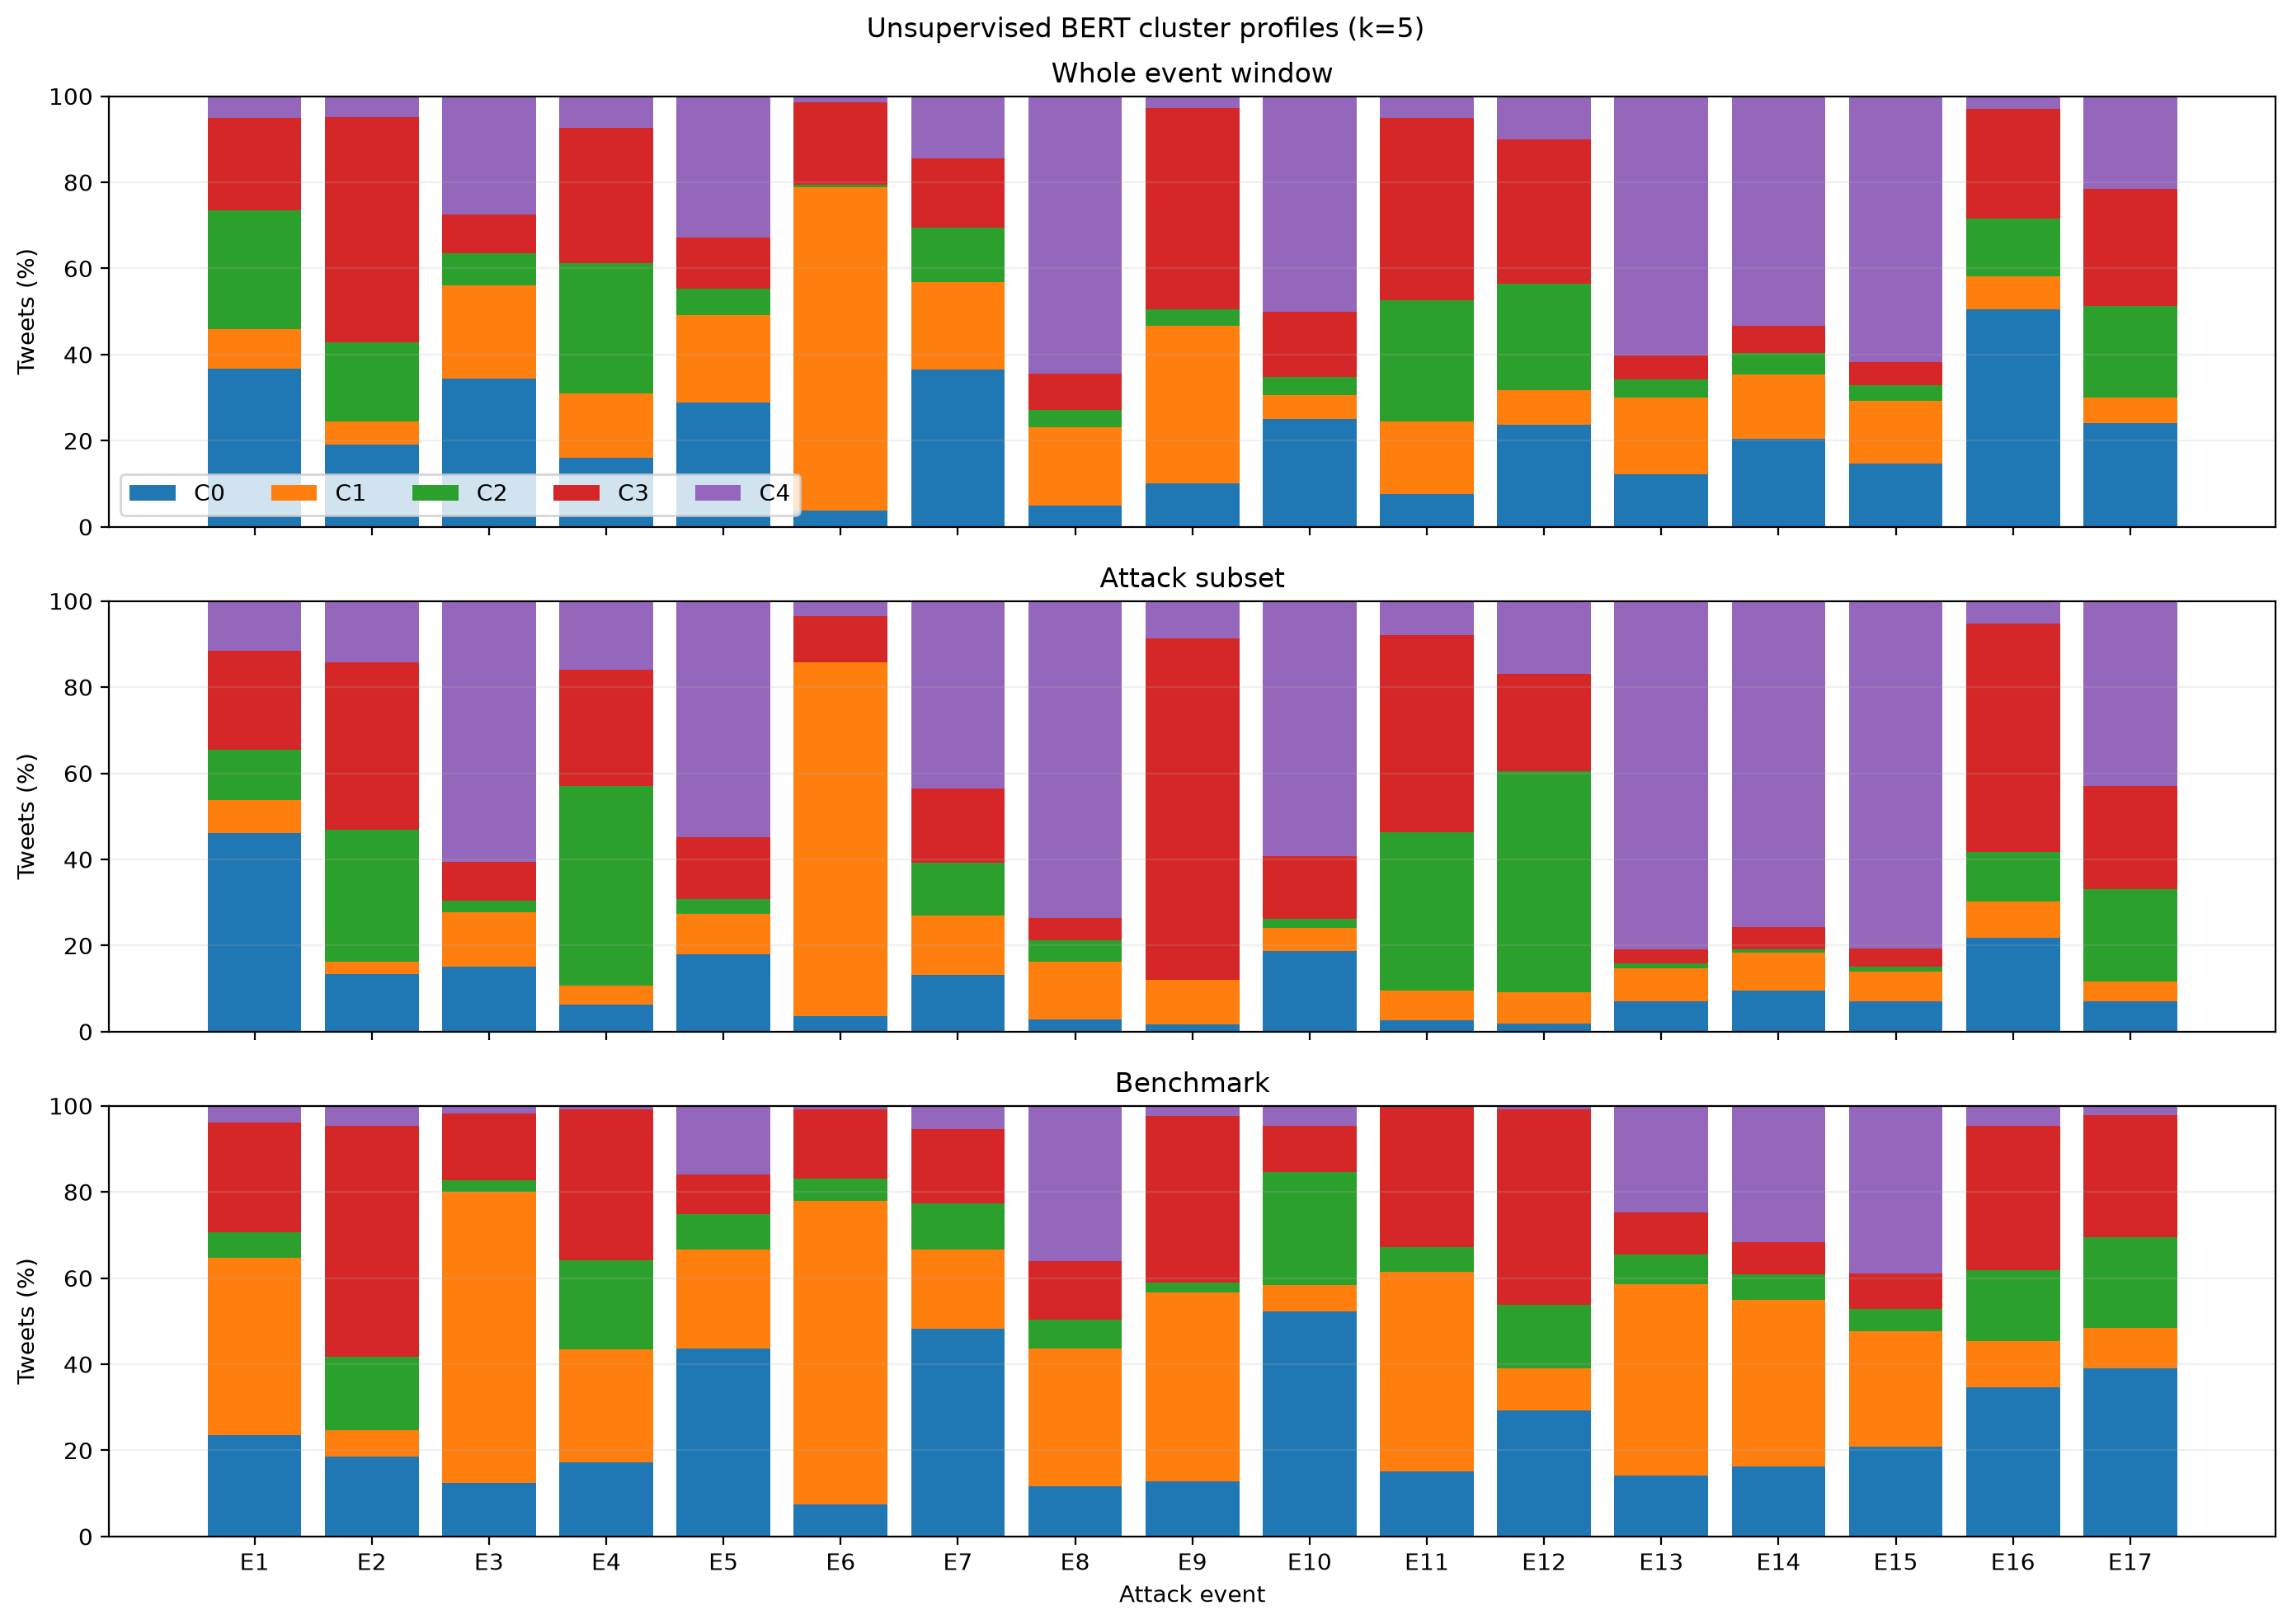

The data file committed next to this chart (first rows):
event_id, dataset, cryptocurrency, event_date, n_tweets, cluster, count, percentage
E1, W, feathercoin, 2013-06-07, 261, C0, 96, 36.78
E1, W, feathercoin, 2013-06-07, 261, C1, 24, 9.195
E1, W, feathercoin, 2013-06-07, 261, C2, 72, 27.59
E1, W, feathercoin, 2013-06-07, 261, C3, 56, 21.46
E1, W, feathercoin, 2013-06-07, 261, C4, 13, 4.981
E1, A, feathercoin, 2013-06-07, 26, C0, 12, 46.15
E1, A, feathercoin, 2013-06-07, 26, C1, 2, 7.692
E1, A, feathercoin, 2013-06-07, 26, C2, 3, 11.54
E1, A, feathercoin, 2013-06-07, 26, C3, 6, 23.08
E1, A, feathercoin, 2013-06-07, 26, C4, 3, 11.54
E1, B, feathercoin, 2013-06-07, 51, C0, 12, 23.53
E1, B, feathercoin, 2013-06-07, 51, C1, 21, 41.18
E1, B, feathercoin, 2013-06-07, 51, C2, 3, 5.882
E1, B, feathercoin, 2013-06-07, 51, C3, 13, 25.49
E1, B, feathercoin, 2013-06-07, 51, C4, 2, 3.922
E2, W, bitcoin, 2014-06-15, 72458, C0, 13797, 19.04
E2, W, bitcoin, 2014-06-15, 72458, C1, 3907, 5.392
E2, W, bitcoin, 2014-06-15, 72458, C2, 13289, 18.34
E2, W, bitcoin, 2014-06-15, 72458, C3, 37935, 52.35
E2, W, bitcoin, 2014-06-15, 72458, C4, 3530, 4.872
E2, A, bitcoin, 2014-06-15, 3409, C0, 457, 13.41
E2, A, bitcoin, 2014-06-15, 3409, C1, 98, 2.875
E2, A, bitcoin, 2014-06-15, 3409, C2, 1043, 30.6
E2, A, bitcoin, 2014-06-15, 3409, C3, 1325, 38.87
E2, A, bitcoin, 2014-06-15, 3409, C4, 486, 14.26
E2, B, bitcoin, 2014-06-15, 65408, C0, 12192, 18.64
E2, B, bitcoin, 2014-06-15, 65408, C1, 3984, 6.091
E2, B, bitcoin, 2014-06-15, 65408, C2, 11116, 16.99
E2, B, bitcoin, 2014-06-15, 65408, C3, 35048, 53.58
E2, B, bitcoin, 2014-06-15, 65408, C4, 3068, 4.691
E3, W, verge, 2018-04-03, 6155, C0, 2113, 34.33
E3, W, verge, 2018-04-03, 6155, C1, 1341, 21.79
E3, W, verge, 2018-04-03, 6155, C2, 453, 7.36
E3, W, verge, 2018-04-03, 6155, C3, 556, 9.033
E3, W, verge, 2018-04-03, 6155, C4, 1692, 27.49
E3, A, verge, 2018-04-03, 599, C0, 90, 15.03
E3, A, verge, 2018-04-03, 599, C1, 76, 12.69
E3, A, verge, 2018-04-03, 599, C2, 16, 2.671
E3, A, verge, 2018-04-03, 599, C3, 54, 9.015
E3, A, verge, 2018-04-03, 599, C4, 363, 60.6
E3, B, verge, 2018-04-03, 7804, C0, 976, 12.51
E3, B, verge, 2018-04-03, 7804, C1, 5268, 67.5
E3, B, verge, 2018-04-03, 7804, C2, 213, 2.729
E3, B, verge, 2018-04-03, 7804, C3, 1206, 15.45
E3, B, verge, 2018-04-03, 7804, C4, 141, 1.807
E4, W, bitcoingold, 2018-05-15, 2449, C0, 393, 16.05
E4, W, bitcoingold, 2018-05-15, 2449, C1, 364, 14.86
E4, W, bitcoingold, 2018-05-15, 2449, C2, 741, 30.26
E4, W, bitcoingold, 2018-05-15, 2449, C3, 770, 31.44
E4, W, bitcoingold, 2018-05-15, 2449, C4, 181, 7.391
E4, A, bitcoingold, 2018-05-15, 1012, C0, 64, 6.324
E4, A, bitcoingold, 2018-05-15, 1012, C1, 44, 4.348
E4, A, bitcoingold, 2018-05-15, 1012, C2, 469, 46.34
E4, A, bitcoingold, 2018-05-15, 1012, C3, 274, 27.08
E4, A, bitcoingold, 2018-05-15, 1012, C4, 161, 15.91
E4, B, bitcoingold, 2018-05-15, 1137, C0, 196, 17.24
E4, B, bitcoingold, 2018-05-15, 1137, C1, 297, 26.12
E4, B, bitcoingold, 2018-05-15, 1137, C2, 236, 20.76
E4, B, bitcoingold, 2018-05-15, 1137, C3, 399, 35.09
E4, B, bitcoingold, 2018-05-15, 1137, C4, 9, 0.7916
... 195 more rows
